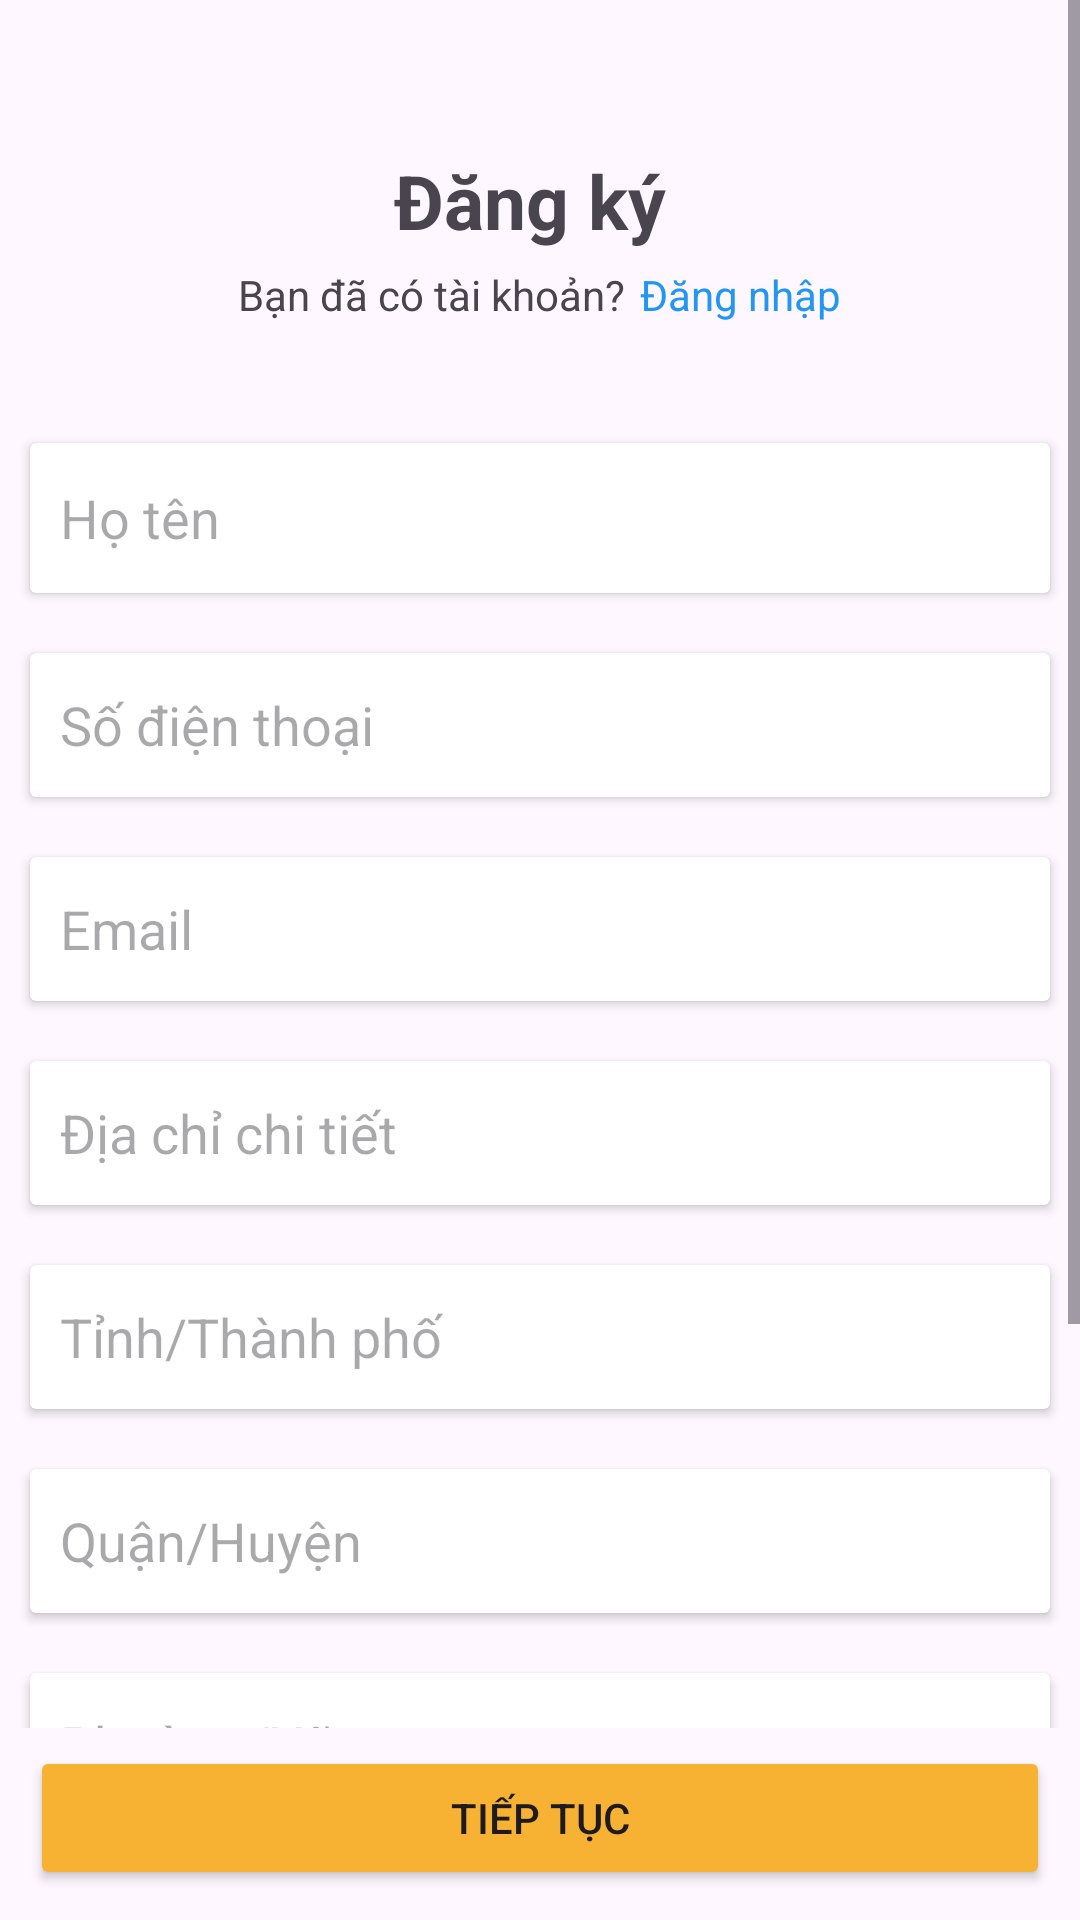

Produce the Android XML layout that renders to this screen, including the resource entries it uses.
<!-- AndroidManifest.xml: application theme Theme.DeTaiThucTap -->
<!-- res/layout/activity_dang_ky.xml -->
<?xml version="1.0" encoding="utf-8"?>
<FrameLayout xmlns:android="http://schemas.android.com/apk/res/android"
    xmlns:app="http://schemas.android.com/apk/res-auto"
    xmlns:tools="http://schemas.android.com/tools"
    android:id="@+id/main"
    android:layout_width="match_parent"
    android:layout_height="match_parent"
    android:fillViewport="true"
    tools:context=".DangKyActivity">

    <ImageButton
        android:layout_width="30dp"
        android:layout_height="30dp"
        android:src="@drawable/baseline_arrow_back_ios_new_24"
        android:layout_margin="5dp"
        android:background="@null"
        android:scaleType="center"
        android:contentDescription="quay lại trang chủ">
    </ImageButton>
    <ScrollView
        android:layout_width="fill_parent"
        android:layout_marginBottom="64dp"
        android:layout_height="fill_parent">
        <LinearLayout
            android:layout_width="match_parent"
            android:orientation="vertical"
            android:layout_height="match_parent">
            <TextView
                android:layout_width="wrap_content"
                android:layout_height="wrap_content"
                android:text="Đăng ký "
                android:textSize="25sp"
                android:layout_marginTop="50dp"
                android:textStyle="bold"
                android:layout_gravity="center">
            </TextView>
            <LinearLayout
                android:layout_width="match_parent"
                android:layout_height="wrap_content"
                android:gravity="center"
                android:layout_marginTop="5dp"
                android:layout_marginBottom="30dp"
                android:orientation="horizontal">
                <TextView
                    android:layout_width="wrap_content"
                    android:layout_height="wrap_content"
                    android:text="Bạn đã có tài khoản?">

                </TextView>
                <TextView
                    android:layout_width="wrap_content"
                    android:layout_height="wrap_content"
                    android:textColor="#2196F3"
                    android:id="@+id/tvDangNhap"
                    android:layout_marginLeft="5dp"
                    android:text="Đăng nhập">

                </TextView>
            </LinearLayout>
            <androidx.cardview.widget.CardView
                android:layout_width="match_parent"
                android:layout_margin="10dp"
                android:layout_height="wrap_content">
                <EditText
                    android:layout_width="match_parent"
                    android:layout_height="50dp"
                    android:background="@null"
                    android:padding="10dp"
                    android:hint="Họ tên"
                    android:id="@+id/edtHoTen"
                    android:inputType="textPersonName">
                </EditText>
            </androidx.cardview.widget.CardView>
            <androidx.cardview.widget.CardView
                android:layout_width="match_parent"
                android:layout_marginTop="10dp"
                android:layout_margin="10dp"
                android:layout_height="wrap_content">
                <EditText
                    android:layout_width="match_parent"
                    android:layout_height="48dp"
                    android:hint="Số điện thoại"
                    android:id="@+id/edtSDT"
                    android:background="@null"
                    android:padding="10dp"
                    android:inputType="phone">
                </EditText>
            </androidx.cardview.widget.CardView>
            <androidx.cardview.widget.CardView
                android:layout_width="match_parent"
                android:layout_marginTop="10dp"
                android:layout_margin="10dp"
                android:layout_height="wrap_content">
                <EditText
                    android:layout_width="match_parent"
                    android:layout_height="48dp"
                    android:hint="Email"
                    android:id="@+id/edtEmail"
                    android:background="@null"
                    android:padding="10dp"
                    android:inputType="textEmailAddress">
                </EditText>
            </androidx.cardview.widget.CardView>
            <androidx.cardview.widget.CardView
                android:layout_width="match_parent"
                android:layout_marginTop="10dp"
                android:layout_margin="10dp"
                android:layout_height="wrap_content">
                <EditText
                    android:layout_width="match_parent"
                    android:layout_height="48dp"
                    android:hint="Địa chỉ chi tiết"
                    android:id="@+id/edtDiaChi"
                    android:background="@null"
                    android:padding="10dp"
                    android:inputType="text">
                </EditText>
            </androidx.cardview.widget.CardView>
            <androidx.cardview.widget.CardView
                android:layout_width="match_parent"
                android:layout_marginTop="10dp"
                android:layout_margin="10dp"
                android:layout_height="wrap_content">
                <EditText
                    android:layout_width="match_parent"
                    android:layout_height="48dp"
                    android:hint="Tỉnh/Thành phố"
                    android:id="@+id/edtTinh"
                    android:background="@null"
                    android:padding="10dp"
                    android:inputType="text">
                </EditText>
            </androidx.cardview.widget.CardView>
            <androidx.cardview.widget.CardView
                android:layout_width="match_parent"
                android:layout_marginTop="10dp"
                android:layout_margin="10dp"
                android:layout_height="wrap_content">
                <EditText
                    android:layout_width="match_parent"
                    android:layout_height="48dp"
                    android:hint="Quận/Huyện"
                    android:id="@+id/edtQuanHuyen"
                    android:background="@null"
                    android:padding="10dp"
                    android:inputType="text">
                </EditText>
            </androidx.cardview.widget.CardView>
            <androidx.cardview.widget.CardView
                android:layout_width="match_parent"
                android:layout_marginTop="10dp"
                android:layout_margin="10dp"
                android:layout_height="wrap_content">
                <EditText
                    android:layout_width="match_parent"
                    android:layout_height="48dp"
                    android:hint="Phường/Xã"
                    android:id="@+id/edtPhuongXa"
                    android:background="@null"
                    android:padding="10dp"
                    android:inputType="text">
                </EditText>
            </androidx.cardview.widget.CardView>
            <androidx.cardview.widget.CardView
                android:layout_width="match_parent"
                android:layout_marginTop="10dp"
                android:layout_margin="10dp"
                android:layout_height="wrap_content">
                <EditText
                    android:layout_width="match_parent"
                    android:layout_height="48dp"
                    android:hint="Mật khẩu"
                    android:id="@+id/edtMatKhau"
                    android:background="@null"
                    android:padding="10dp"
                    android:inputType="textPassword">
                </EditText>
            </androidx.cardview.widget.CardView>
            <androidx.cardview.widget.CardView
                android:layout_width="match_parent"
                android:layout_marginTop="10dp"
                android:layout_margin="10dp"
                android:layout_height="wrap_content">
                <EditText
                    android:layout_width="match_parent"
                    android:layout_height="48dp"
                    android:hint="Nhập lại mật khẩu"
                    android:id="@+id/edtNhapLaiMatKhau"
                    android:background="@null"
                    android:padding="10dp"
                    android:inputType="textPassword">
                </EditText>
            </androidx.cardview.widget.CardView>

        </LinearLayout>
    </ScrollView>

    <Button
        android:layout_width="match_parent"
        android:text="Tiếp tục"
        android:id="@+id/btnTiepTuc"
        android:layout_gravity="bottom"
        android:layout_margin="10dp"
        android:backgroundTint="@color/backgroud"
        android:layout_height="wrap_content">

    </Button>
</FrameLayout>
<!-- resources referenced by this layout -->
<resources>
  <color name="backgroud">#F8B233</color>
  <style name="Theme.DeTaiThucTap" parent="Base.Theme.DeTaiThucTap" />
  <style name="Base.Theme.DeTaiThucTap" parent="Theme.Material3.DayNight.NoActionBar">
          
          
      </style>
</resources>
